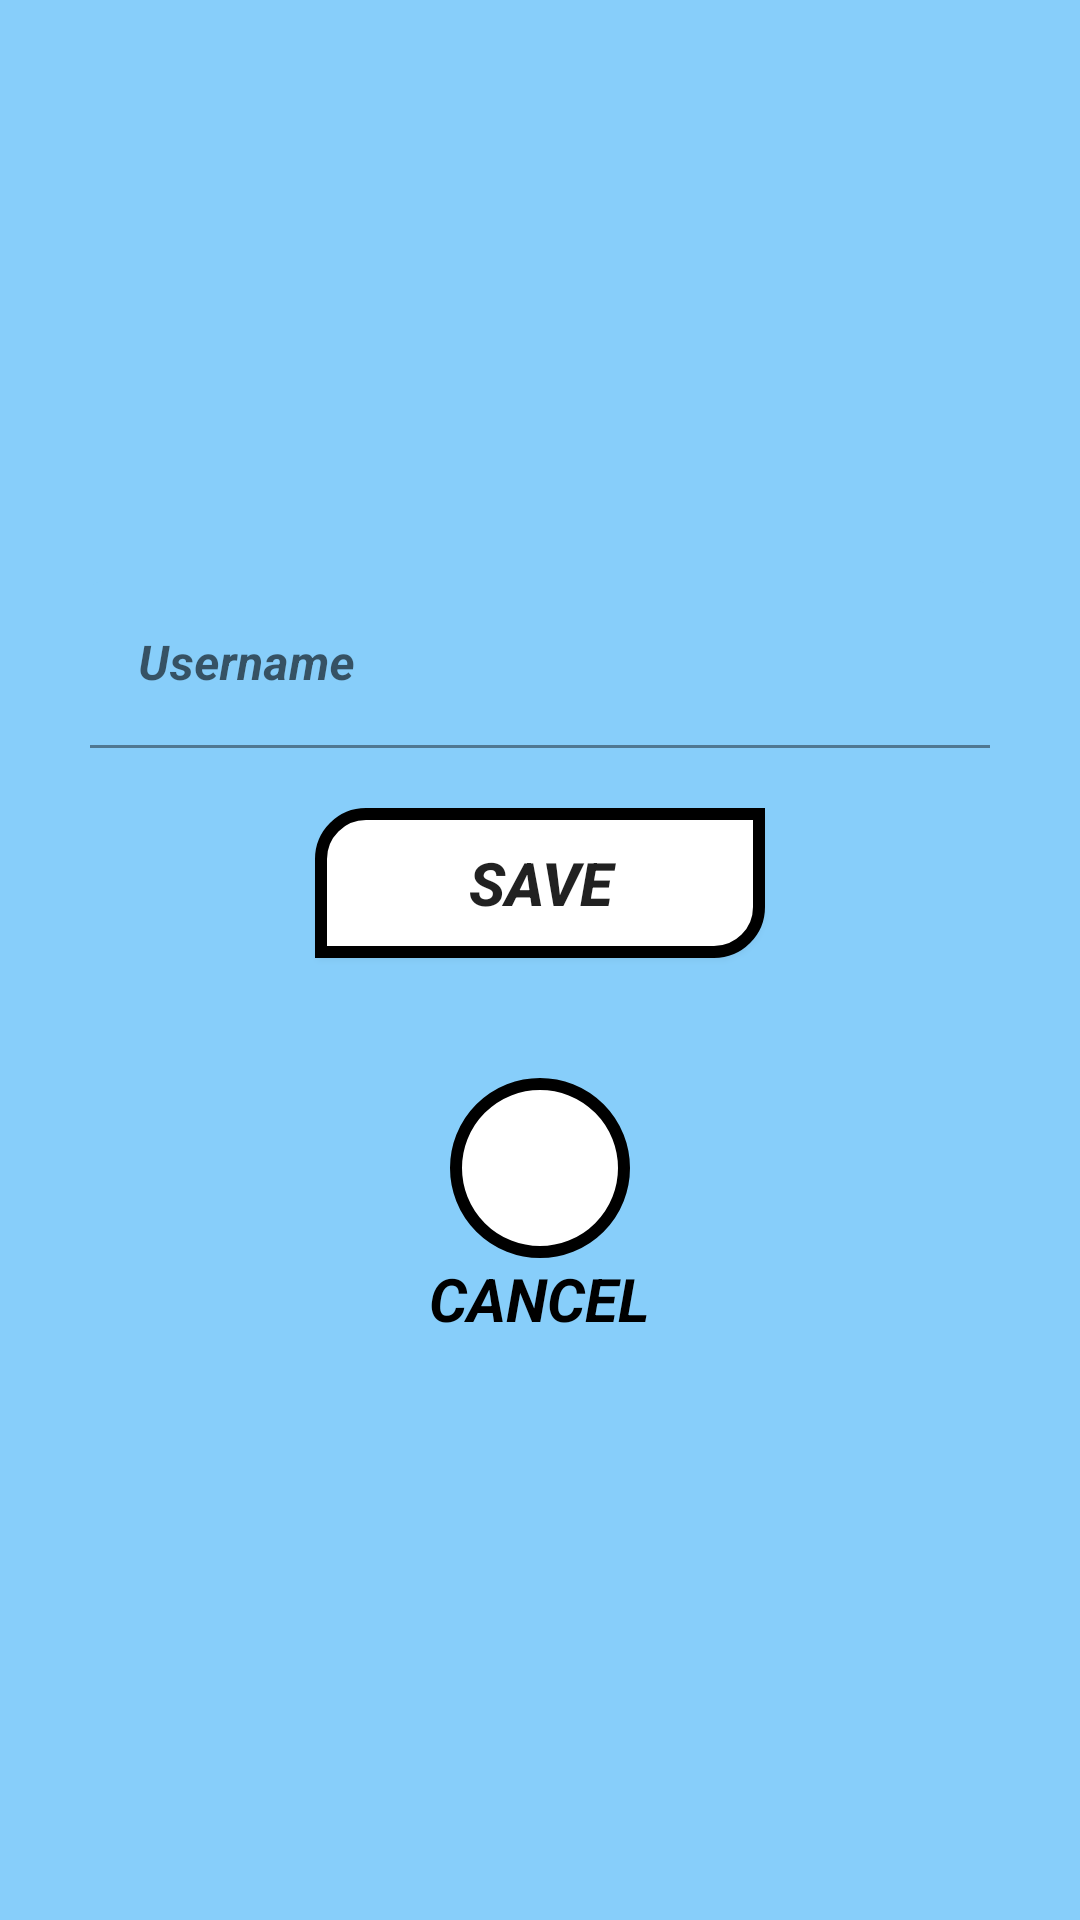

Android layout source for this screen:
<!-- AndroidManifest.xml: application theme Theme.PengenalanAngka -->
<!-- res/layout/activity_update_profile.xml -->
<?xml version="1.0" encoding="utf-8"?>
<androidx.constraintlayout.widget.ConstraintLayout xmlns:android="http://schemas.android.com/apk/res/android"
    xmlns:app="http://schemas.android.com/apk/res-auto"
    xmlns:tools="http://schemas.android.com/tools"
    android:layout_width="match_parent"
    android:layout_height="match_parent"
    tools:context=".screens.UpdateProfile"
    android:background="@color/primary">

    <LinearLayout
        android:layout_width="match_parent"
        android:layout_height="wrap_content"
        app:layout_constraintTop_toTopOf="parent"
        app:layout_constraintBottom_toBottomOf="parent"
        android:paddingHorizontal="30dp"
        android:orientation="vertical"
        android:gravity="center">

        <com.google.android.material.textfield.TextInputLayout
            android:layout_marginBottom="20dp"
            android:layout_width="match_parent"
            android:layout_height="wrap_content"
            app:boxStrokeColor="@color/white"
            app:hintTextColor="@color/white"
            app:cursorColor="@color/white"
            android:hint="Username">
            <com.google.android.material.textfield.TextInputEditText
                android:id="@+id/usernameInput"
                android:backgroundTint="@color/primary"
                android:textColor="@color/black"
                android:layout_width="match_parent"
                android:textStyle="bold|italic"
                android:layout_height="wrap_content"
                />
        </com.google.android.material.textfield.TextInputLayout>

        <androidx.appcompat.widget.AppCompatButton
            android:id="@+id/submitBtn"
            android:layout_width="150dp"
            android:layout_height="50dp"
            android:background="@drawable/button_background"
            android:text="Save"
            android:textSize="20sp"
            android:textStyle="bold|italic" />

        <ImageButton
            android:id="@+id/cancelBtn"
            android:layout_width="60dp"
            android:layout_height="60dp"
            android:layout_marginTop="40dp"
            android:background="@drawable/circle_button"
            android:padding="10dp"
            android:scaleType="fitCenter"
            android:src="@drawable/baseline_close_24" />

        <TextView
            android:layout_width="wrap_content"
            android:layout_height="wrap_content"
            android:text="CANCEL"
            android:textAlignment="center"
            android:textColor="@color/black"
            android:textSize="20sp"
            android:textStyle="bold|italic" />

    </LinearLayout>

</androidx.constraintlayout.widget.ConstraintLayout>
<!-- resources referenced by this layout -->
<resources>
  <color name="black">#FF000000</color>
  <color name="primary">#87cefa</color>
  <color name="white">#FFFFFFFF</color>
  <!-- drawable button_background (drawable) -->
  <?xml version="1.0" encoding="utf-8"?>
  <shape xmlns:android="http://schemas.android.com/apk/res/android">
      <solid android:color="#FFFFFF"/>
      <corners
          android:topLeftRadius="15dp"
          android:bottomRightRadius="15dp"/>
      <stroke
          android:color="@color/black"
          android:width="4dp"/>
  </shape>
  <!-- drawable circle_button (drawable) -->
  <?xml version="1.0" encoding="utf-8"?>
  <shape xmlns:android="http://schemas.android.com/apk/res/android" android:shape="oval">
      <solid android:color="#FFFFFF"/>
      <stroke
          android:color="@color/black"
          android:width="4dp"/>
  </shape>
  <style name="Theme.PengenalanAngka" parent="Theme.MaterialComponents.Light.NoActionBar">
          
          <item name="colorPrimary">@color/purple_500</item>
          <item name="colorPrimaryVariant">@color/purple_700</item>
          <item name="colorOnPrimary">@color/white</item>
          
          <item name="colorSecondary">@color/teal_200</item>
          <item name="colorSecondaryVariant">@color/teal_700</item>
          <item name="colorOnSecondary">@color/black</item>
          
          <item name="android:statusBarColor">?attr/colorPrimaryVariant</item>
          
      </style>
  <color name="purple_500">#FF6200EE</color>
  <color name="purple_700">#FF3700B3</color>
  <color name="teal_200">#FF03DAC5</color>
  <color name="teal_700">#FF018786</color>
</resources>
